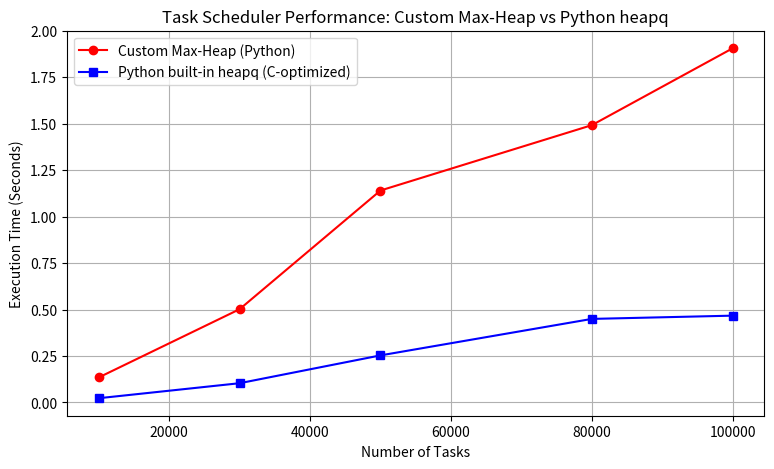

Source code (Python):
import random
import time
import heapq
import matplotlib.pyplot as plt

# 1. Define Task Structure
class Task:
    def __init__(self, name, priority, arrival_time):
        self.name = name
        self.priority = priority
        self.arrival_time = arrival_time

    def __repr__(self):
        return f"[{self.name} | Priority: {self.priority}]"


# 2. Custom Max-Heap Implementation
class CustomMaxHeap:
    def __init__(self):
        self.heap = []

    def _parent(self, i): return (i - 1) // 2
    def _left_child(self, i): return 2 * i + 1
    def _right_child(self, i): return 2 * i + 2

    def _sift_up(self, i):
        while i > 0 and self.heap[i].priority > self.heap[self._parent(i)].priority:
            p = self._parent(i)
            self.heap[i], self.heap[p] = self.heap[p], self.heap[i]
            i = p

    def _sift_down(self, i):
        max_idx = i
        left, right = self._left_child(i), self._right_child(i)
        n = len(self.heap)

        if left < n and self.heap[left].priority > self.heap[max_idx].priority:
            max_idx = left
        if right < n and self.heap[right].priority > self.heap[max_idx].priority:
            max_idx = right

        if i != max_idx:
            self.heap[i], self.heap[max_idx] = self.heap[max_idx], self.heap[i]
            self._sift_down(max_idx)

    def insert(self, task):
        self.heap.append(task)
        self._sift_up(len(self.heap) - 1)

    def extract_max(self):
        if not self.heap:
            return None
        max_task = self.heap[0]
        last_task = self.heap.pop()
        if self.heap:
            self.heap[0] = last_task
            self._sift_down(0)
        return max_task

    def is_empty(self):
        return len(self.heap) == 0


# 3. Simulation & Benchmark with Plotting
def run_benchmark_and_plot():
    sizes = [10000, 30000, 50000, 80000, 100000]
    custom_times = []
    builtin_times = []

    print("Running performance benchmark...")

    for num_tasks in sizes:
        test_tasks = [Task(f"T{i}", random.randint(1, 1000), 0) for i in range(num_tasks)]

        # Benchmark Custom Max-Heap
        custom_heap = CustomMaxHeap()
        t0 = time.perf_counter()
        for task in test_tasks:
            custom_heap.insert(task)
        while not custom_heap.is_empty():
            custom_heap.extract_max()
        custom_times.append(time.perf_counter() - t0)

        # Benchmark Python built-in heapq
        built_in_heap = []
        t0 = time.perf_counter()
        for task in test_tasks:
            heapq.heappush(built_in_heap, (-task.priority, task.name))
        while built_in_heap:
            heapq.heappop(built_in_heap)
        builtin_times.append(time.perf_counter() - t0)

    # Plotting results
    plt.figure(figsize=(9, 5))
    plt.plot(sizes, custom_times, 'r-o', label='Custom Max-Heap (Python)')
    plt.plot(sizes, builtin_times, 'b-s', label='Python built-in heapq (C-optimized)')
    plt.title('Task Scheduler Performance: Custom Max-Heap vs Python heapq')
    plt.xlabel('Number of Tasks')
    plt.ylabel('Execution Time (Seconds)')
    plt.legend()
    plt.grid(True)
    plt.savefig('task_scheduler_benchmark.png')
    plt.show()
    print("Benchmark complete! Saved plot as 'task_scheduler_benchmark.png'")

if __name__ == "__main__":
    run_benchmark_and_plot()
